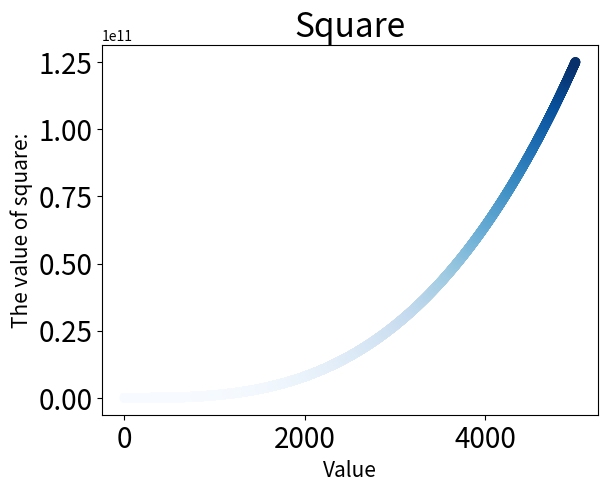

Source code (Python):
import matplotlib.pyplot as plt
x_values = list(range(1, 5001))
y_values = [x**3 for x in x_values]
plt.title("Square", fontsize=24)
plt.xlabel("Value", fontsize=15)
plt.ylabel("The value of square:", fontsize=15)
plt.tick_params(axis="both", labelsize=20, which="major")
plt.scatter(x_values, y_values, edgecolors=None, cmap=plt.cm.Blues, c=y_values)
plt.show()